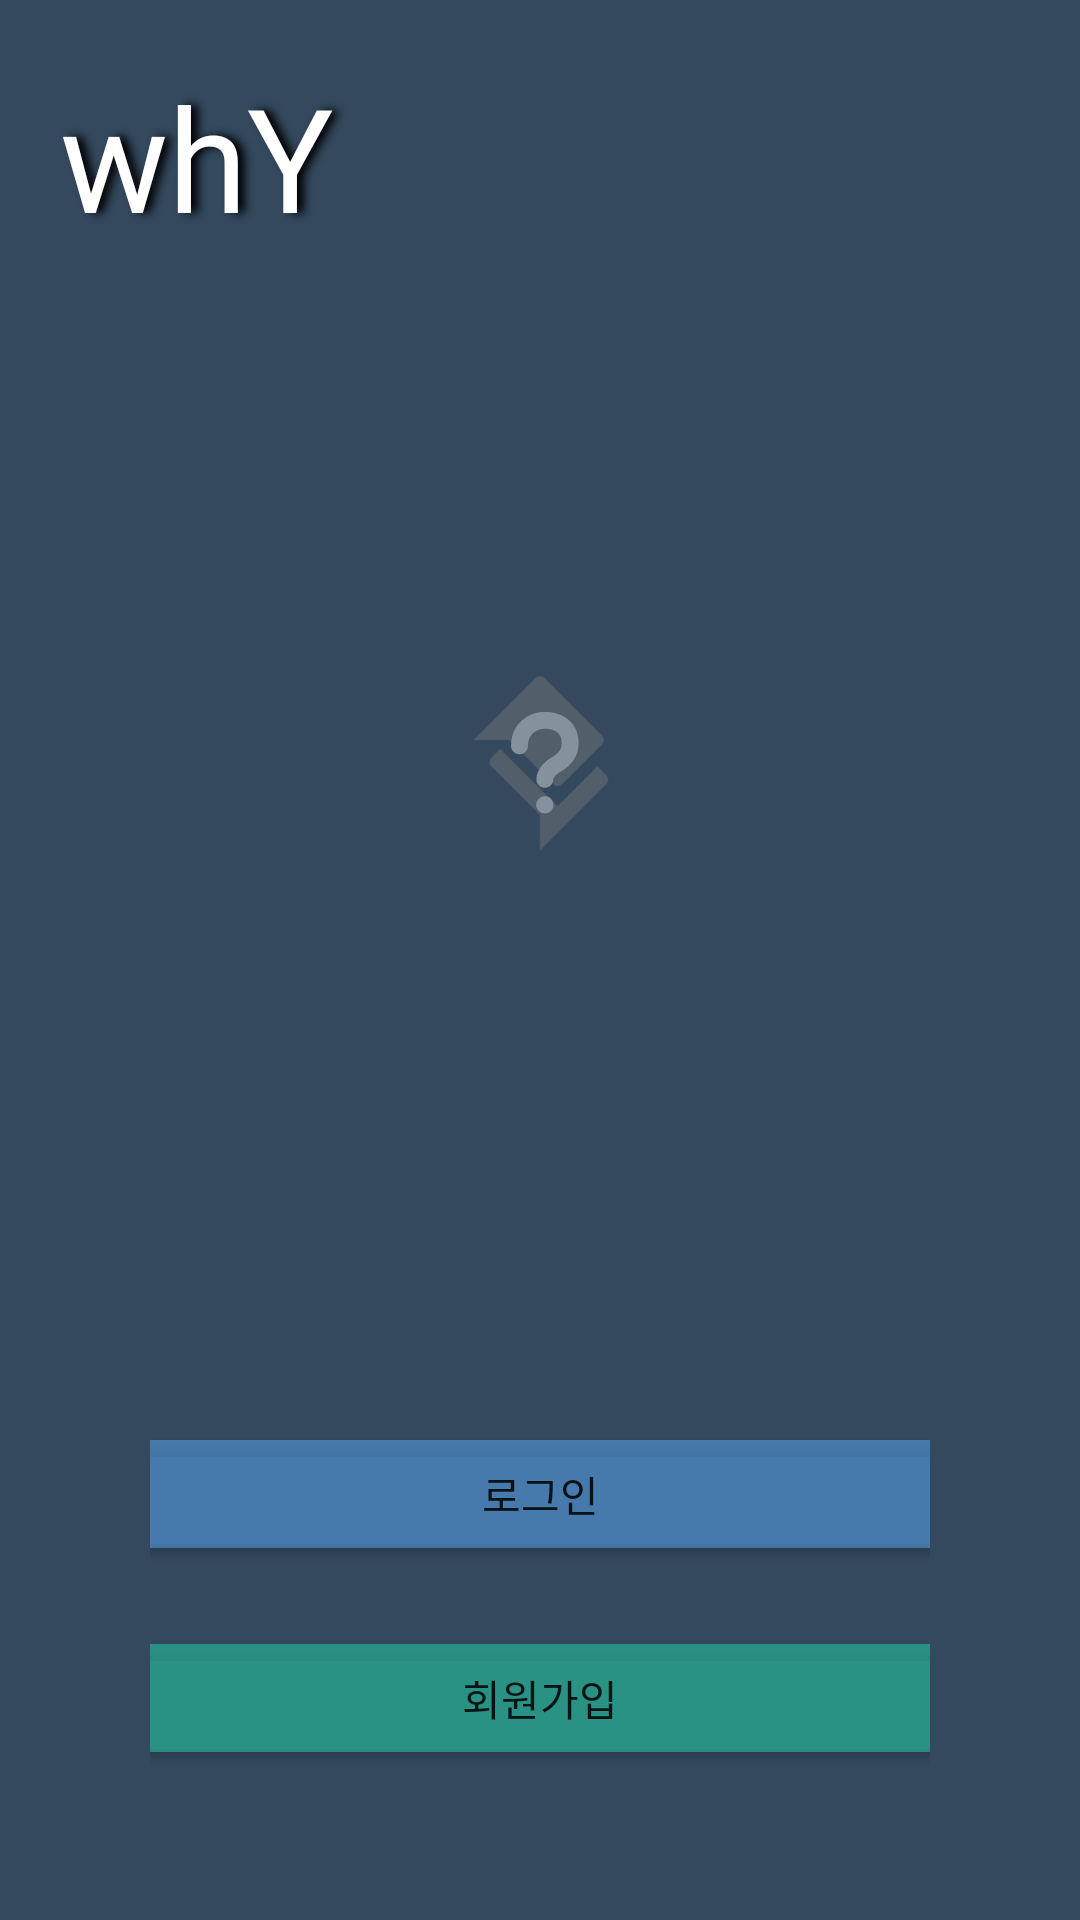

This screen was rendered from an Android layout file. Write that file and the resources it references.
<!-- AndroidManifest.xml: application theme Theme.WhY -->
<!-- res/layout/activity_login_main.xml -->
<?xml version="1.0" encoding="utf-8"?>
<LinearLayout xmlns:android="http://schemas.android.com/apk/res/android"
    xmlns:app="http://schemas.android.com/apk/res-auto"
    xmlns:tools="http://schemas.android.com/tools"
    android:layout_width="match_parent"
    android:layout_height="match_parent"
    android:background="#34495e"

    tools:context=".LoginMain"
    android:orientation="vertical">


    <LinearLayout
        android:layout_width="match_parent"
        android:layout_height="wrap_content"
        android:orientation="horizontal">

        <TextView
            android:layout_width="wrap_content"
            android:layout_height="wrap_content"
            android:layout_margin="20dp"
            android:layout_weight="1"
            android:fontFamily="@font/kotra_hope"
            android:shadowColor="@color/black"
            android:shadowDx="7.0"
            android:shadowDy=".0"
            android:shadowRadius="7.0"
            android:text="@string/app_name"
            android:textColor="@color/white"
            android:textSize="48sp" />

    </LinearLayout>

    <FrameLayout
        android:layout_width="match_parent"
        android:layout_height="match_parent"
        android:layout_weight="1"
        android:alpha=".4">

        <ImageView
            android:id="@+id/imageView"
            android:layout_width="50dp"
            android:layout_height="50dp"
            android:layout_gravity="center"
            android:layout_weight="1"
            android:rotation="45"
            app:srcCompat="@drawable/ic_question_answer"
            app:tint="@android:color/tertiary_text_light" />

        <ImageView
            android:id="@+id/imageView2"
            android:layout_width="45dp"
            android:layout_height="45dp"
            android:layout_gravity="center"
            android:layout_marginLeft="2dp"
            android:layout_weight="1"
            app:srcCompat="@drawable/ic_question"
            app:tint="@color/white" />
    </FrameLayout>

    <LinearLayout
        android:layout_width="match_parent"
        android:layout_height="wrap_content"
        android:gravity="center"
        android:orientation="vertical"
        android:padding="50dp">

        <Button
            android:id="@+id/btnLogin"
            android:layout_width="300dp"
            android:layout_height="wrap_content"
            android:layout_margin="20dp"
            android:backgroundTint="#A05298DB"
            android:fontFamily="@font/kotra_hope"
            android:text="로그인" />

        <Button
            android:id="@+id/btnCA"
            android:layout_width="300dp"
            android:layout_height="wrap_content"
            android:backgroundTint="#A026BC9C"
            android:fontFamily="@font/kotra_hope"
            android:text="회원가입" />
    </LinearLayout>

</LinearLayout>
<!-- resources referenced by this layout -->
<resources>
  <!-- drawable ic_question (drawable) -->
  <vector xmlns:android="http://schemas.android.com/apk/res/android"
      android:width="32dp"
      android:height="32dp"
      android:viewportWidth="32"
      android:viewportHeight="32">
    <path
        android:pathData="M13.774,26.028A2.06,2.06 1080,1 0,17.894 26.028A2.06,2.06 1080,1 0,13.774 26.028zM19.464,18.252c2.898,-1.596 4.37,-3.91 4.37,-6.876c0,-5.094 -4.018,-7.376 -8,-7.376c-3.878,0 -8,2.818 -8,8.042c0,1.104 0.894,2 2,2s2,-0.896 2,-2c0,-2.778 2.074,-4.042 4,-4.042c1.494,0 4,0.438 4,3.376c0,1.042 -0.274,2.258 -2.298,3.374C16.16,15.504 13.834,17.462 13.834,20c0,1.104 0.894,2 2,2s2,-0.896 2,-2C17.834,19.628 18.624,18.714 19.464,18.252z"
        android:fillColor="#000000"/>
  </vector>
  <!-- drawable ic_question_answer (drawable) -->
  <vector xmlns:android="http://schemas.android.com/apk/res/android"
      android:width="48dp"
      android:height="48dp"
      android:viewportWidth="48"
      android:viewportHeight="48">
    <path
        android:fillColor="#FF000000"
        android:pathData="M42,12h-4v18L12,30v4c0,1.1 0.9,2 2,2h22l8,8L44,14c0,-1.1 -0.9,-2 -2,-2zM34,24L34,6c0,-1.1 -0.9,-2 -2,-2L6,4c-1.1,0 -2,0.9 -2,2v28l8,-8h20c1.1,0 2,-0.9 2,-2z"/>
  </vector>
  <string name="app_name">whY</string>
  <style name="Theme.WhY" parent="Theme.MaterialComponents.DayNight.DarkActionBar">
          
          <item name="colorPrimary">@color/purple_500</item>
          <item name="colorPrimaryVariant">@color/purple_700</item>
          <item name="colorOnPrimary">@color/white</item>
          
          <item name="colorSecondary">@color/teal_200</item>
          <item name="colorSecondaryVariant">@color/teal_700</item>
          <item name="colorOnSecondary">@color/black</item>
          
          <item name="android:statusBarColor" tools:targetApi="l">?attr/colorPrimaryVariant</item>
          
          <item name="windowActionBar">false</item>
          <item name="windowNoTitle">true</item>
          <item name="android:windowFullscreen">true</item>
      </style>
  <!-- not gathered from this repository: default colours our renderer supplied (Android Studio template values) -->
  <color name="purple_500">#FF6200EE</color>
  <color name="purple_700">#FF3700B3</color>
  <color name="teal_200">#FF03DAC5</color>
  <color name="teal_700">#FF018786</color>
  <color name="black">#FF000000</color>
  <color name="white">#FFFFFFFF</color>
</resources>
